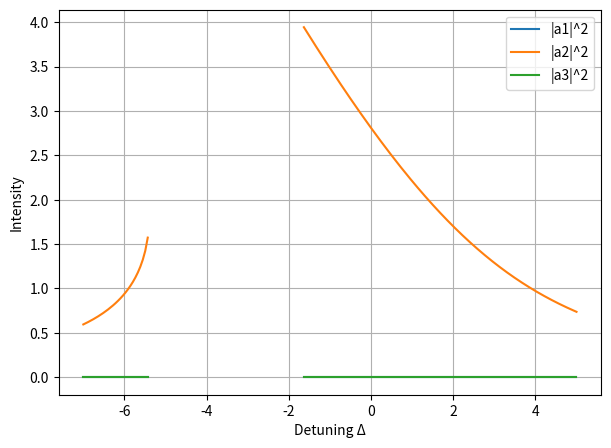

Write Python code to recreate this figure.
import numpy as np
from scipy.optimize import root
import matplotlib.pyplot as plt

# -------- parameters --------
s = 5.0

# -------- nonlinear system --------
def equations(v, Delta):

    x1,y1,x2,y2,x3,y3 = v

    f1 = -x1 + x1**2*y1 + 2*x3**2*y1 + y1**3 \
        + 2*x2*x3*y2 + 2*y1*y2**2 \
        + x2**2*(2*y1 - y3) \
        + y2**2*y3 + 2*y1*y3**2 \
        + Delta*y1

    f2 = -x1**3 - x2**2*x3 - y1 + x3*y2**2 \
        - 2*x2*y2*y3 \
        - x1*(2*x2**2 + 2*x3**2 + y1**2 + 2*y2**2 + 2*y3**2 + Delta)

    f3 = s + 2*x1**2*y2 + x2**2*y2 \
        - 2*x1*x3*y2 + 2*x3**2*y2 \
        + 2*y1**2*y2 + y2**3 \
        + 2*y1*y2*y3 + 2*y2*y3**2 \
        + x2*(-1 + 2*x3*y1 + 2*x1*y3) \
        + Delta*y2

    f4 = -2*x1**2*x2 - x2**3 \
        - (1 + 2*x3*y1)*y2 \
        - 2*x1*(x2*x3 + y2*y3) \
        - x2*(2*x3**2 + 2*y1**2 + y2**2 - 2*y1*y3 + 2*y3**2 + Delta)

    f5 = -x3 + 2*x1*x2*y2 + y1*y2**2 \
        - x2**2*(y1 - 2*y3) \
        + 2*x1**2*y3 + x3**2*y3 \
        + 2*y1**2*y3 + 2*y2**2*y3 \
        + y3**3 + Delta*y3

    f6 = -2*x1**2*x3 - 2*x2**2*x3 - x3**3 \
        - 2*x3*y1**2 - 2*x2*y1*y2 \
        - 2*x3*y2**2 \
        + x1*(-x2**2 + y2**2) \
        - y3 - x3*y3**2 - Delta*x3

    return [f1,f2,f3,f4,f5,f6]


# -------- detuning sweep --------
detuning = np.linspace(-7,5,200)

I1=[]
I2=[]
I3=[]

# initial guess
guess = np.array([0,0,0.5,0,0,0])

for d in detuning:

    sol = root(equations,guess,args=(d,),method='hybr')

    if sol.success:

        guess = sol.x

        x1,y1,x2,y2,x3,y3 = sol.x

        I1.append(x1**2+y1**2)
        I2.append(x2**2+y2**2)
        I3.append(x3**2+y3**2)

    else:

        I1.append(np.nan)
        I2.append(np.nan)
        I3.append(np.nan)


# -------- plot --------
plt.figure(figsize=(7,5))

plt.plot(detuning,I1,label="|a1|^2")
plt.plot(detuning,I2,label="|a2|^2")
plt.plot(detuning,I3,label="|a3|^2")

plt.xlabel("Detuning Δ")
plt.ylabel("Intensity")
plt.legend()
plt.grid()

plt.show()
